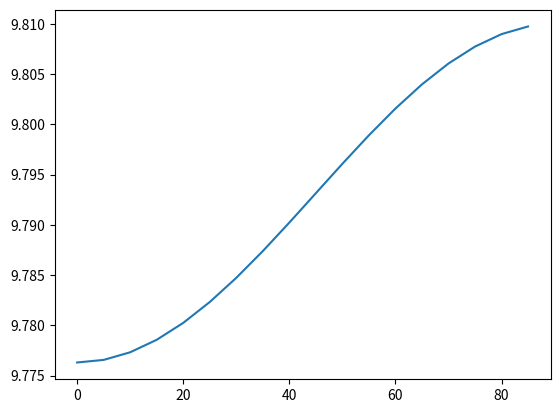

Reproduce this figure in Python.
import matplotlib.pyplot as plt
import numpy as np
import math

r=6378000
l=np.arange(0,90,5)
t=24*60*60
g=9.81

o=(2*3.14)/t
w=[]
radian=[]
for i in l:
    a=math.radians(i)
    radian.append(a)


for j in radian:
    gl=g-r*(o*o)*(math.pow(math.cos(j),2))
    
    w.append(gl)

plt.plot(l,w)
plt.show()